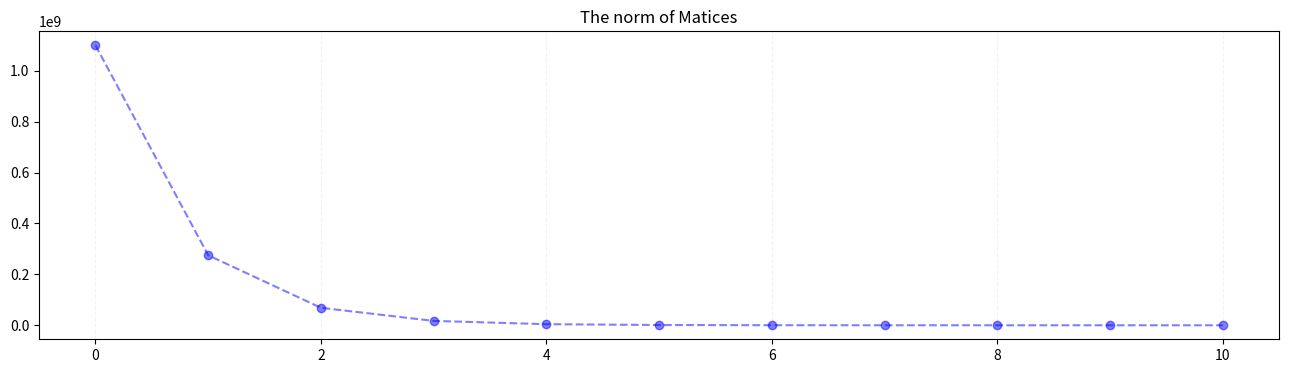

Python code for this plot:
import numpy as np
import matplotlib.pyplot as plt
import copy
class MeanTrans():
    
    def __init__(self):

        self.color_dict = {0:"magenta",1:"dimgray",2:"cyan"}
        self.type_dict = {0:"st_weighted"}

    def cycle(self,T):
        
        w,sigma,v_h = np.linalg.svd(T)
        sigma = np.diag(sigma)
        v = v_h.H
        
        sigma_sq = np.sqrt(sigma)
        sigma_hat = v@sigma_sq@v_h
        sigma_pinv = np.linalg.pinv(sigma)
        indicator = np.logical_not(np.isclose(sigma,0))
        if self.isometry:
            u = w@indicator@v_h
        else:
            u = w@v_h
        
        T_abs = v@sigma@v_h
        T_duggal = T_abs@u
        T_st = (self.s*T+self.t*T_duggal)

        return T_st
             
    def transform(self, T, n=1, s=1/2, t=1/2, isometry=True): # n : iteration count
        
        self.s = s
        self.t = t
        self.T = T
        self.n = n
        self.isometry = isometry
        
        before = copy.deepcopy(self.T)
        
        self.st = [T]
            
        for i in range(self.n):
                
            after = self.cycle(before)
            self.st.append(after)
            before = after
            
    def normal_calculator(self):
        self.norm_info = [] #list of Frobenius norm of each transformation output matrix
        self.normal_info = [] #list of Frobenius norm of each transformation output matrix
        
        for j in self.st:
            norm = np.linalg.norm(j)
            # distance_matrix = np.abs(j@j.H-j.H@j)
            distance_matrix = j @ j.H - j.H @ j
            distance = np.linalg.norm(distance_matrix)
            self.normal_info.append(distance)
            self.norm_info.append(norm)
    
    
    def normal_plot(self): # plot that dipicts Frobenius norm of T(T^*)-(T^*)T

        self.total_fig, self.total_ax=plt.subplots(1,1)
        
        self.total_ax.plot(range(self.n+1),self.normal_info,color="b",alpha=0.5,marker="o",linestyle="dashed")
        self.total_ax.set_title("The norm of Matices")
        self.total_fig.set_size_inches((16,4))
        self.total_ax.grid(axis='x', color='0.95',linestyle="--")
        
    def process(self, k, dicimals=4):
        if k == 0 or k > self.n:
            raise Exception("k must be more than 0 and less than n.")
        print("===============<START>===============\n")
        
        M=self.st[k-1]
        print(f"T_hat({k-1})\n", np.round(M, dicimals), "\n")
        
        w,sigma,v_h=np.linalg.svd(M)   
        sigma=np.diag(sigma) 
        v=v_h.H
        
        print("W\n", np.round(w, dicimals), "\n")
        print("Sigma\n", np.round(sigma, dicimals), "\n")
        print("V_h\n", np.round(v_h, dicimals), "\n")
        print("W\Sigma V^*\n", np.round(w @ sigma @ v_h, dicimals), "\n")
        print("WV^*\n", np.round(w @ v_h, dicimals), "\n")
        print("V\n",v,"\n")
        
        sigma_sq=np.sqrt(sigma)
        sigma_hat=v@sigma_sq@v_h
        sigma_pinv=np.linalg.pinv(sigma)
        print("Sigma_pinv\n", np.round(sigma_pinv, dicimals), "\n")

        if self.isometry:
            u=w@sigma@sigma_pinv@v_h
            print("U=W\Sigma\Sigma_pinv V^*\n", np.round(u, dicimals), "\n")
        else:    
            u=w@v_h
            print("U=WV^*\n", np.round(u, dicimals), "\n")
        
        
        T_abs=v@sigma@v_h
        
        print("|T|\n", np.round(T_abs, dicimals), "\n")
        
        print("U|T|\n", np.round(u @ T_abs, dicimals), "\n")

     
        T_duggal=T_abs@u
        print("T_duggal\n", np.round(T_duggal, dicimals), "\n")
        
        T_st=(self.s*M+self.t*T_abs@u)
            
        print("|T|U", np.round(T_abs @ u, dicimals), "\n")
        print(f"T_hat({k})\n", np.round(T_st, dicimals), "------->(a)\n")
        
        
        print("===============<END>===============\n")
        print("result from our Method  \n", np.round(self.st[k], dicimals), "------->(b)")
        print("If a!=b, Error.. ; If that happens, please email us")
        print("e-mail : alsdn0110@snu.ac.kr")
        
    def __getitem__(self,key):
        return self.st[key]

#test code
if __name__ == "__main__":
    T = np.matrix([0, 27890, 0, 0]).reshape(2, 2)
    Transformer = MeanTrans()
    Transformer.transform(T, 10)

    print(Transformer[10])
    Transformer.process(1)
    Transformer.normal_calculator()
    Transformer.normal_plot()
